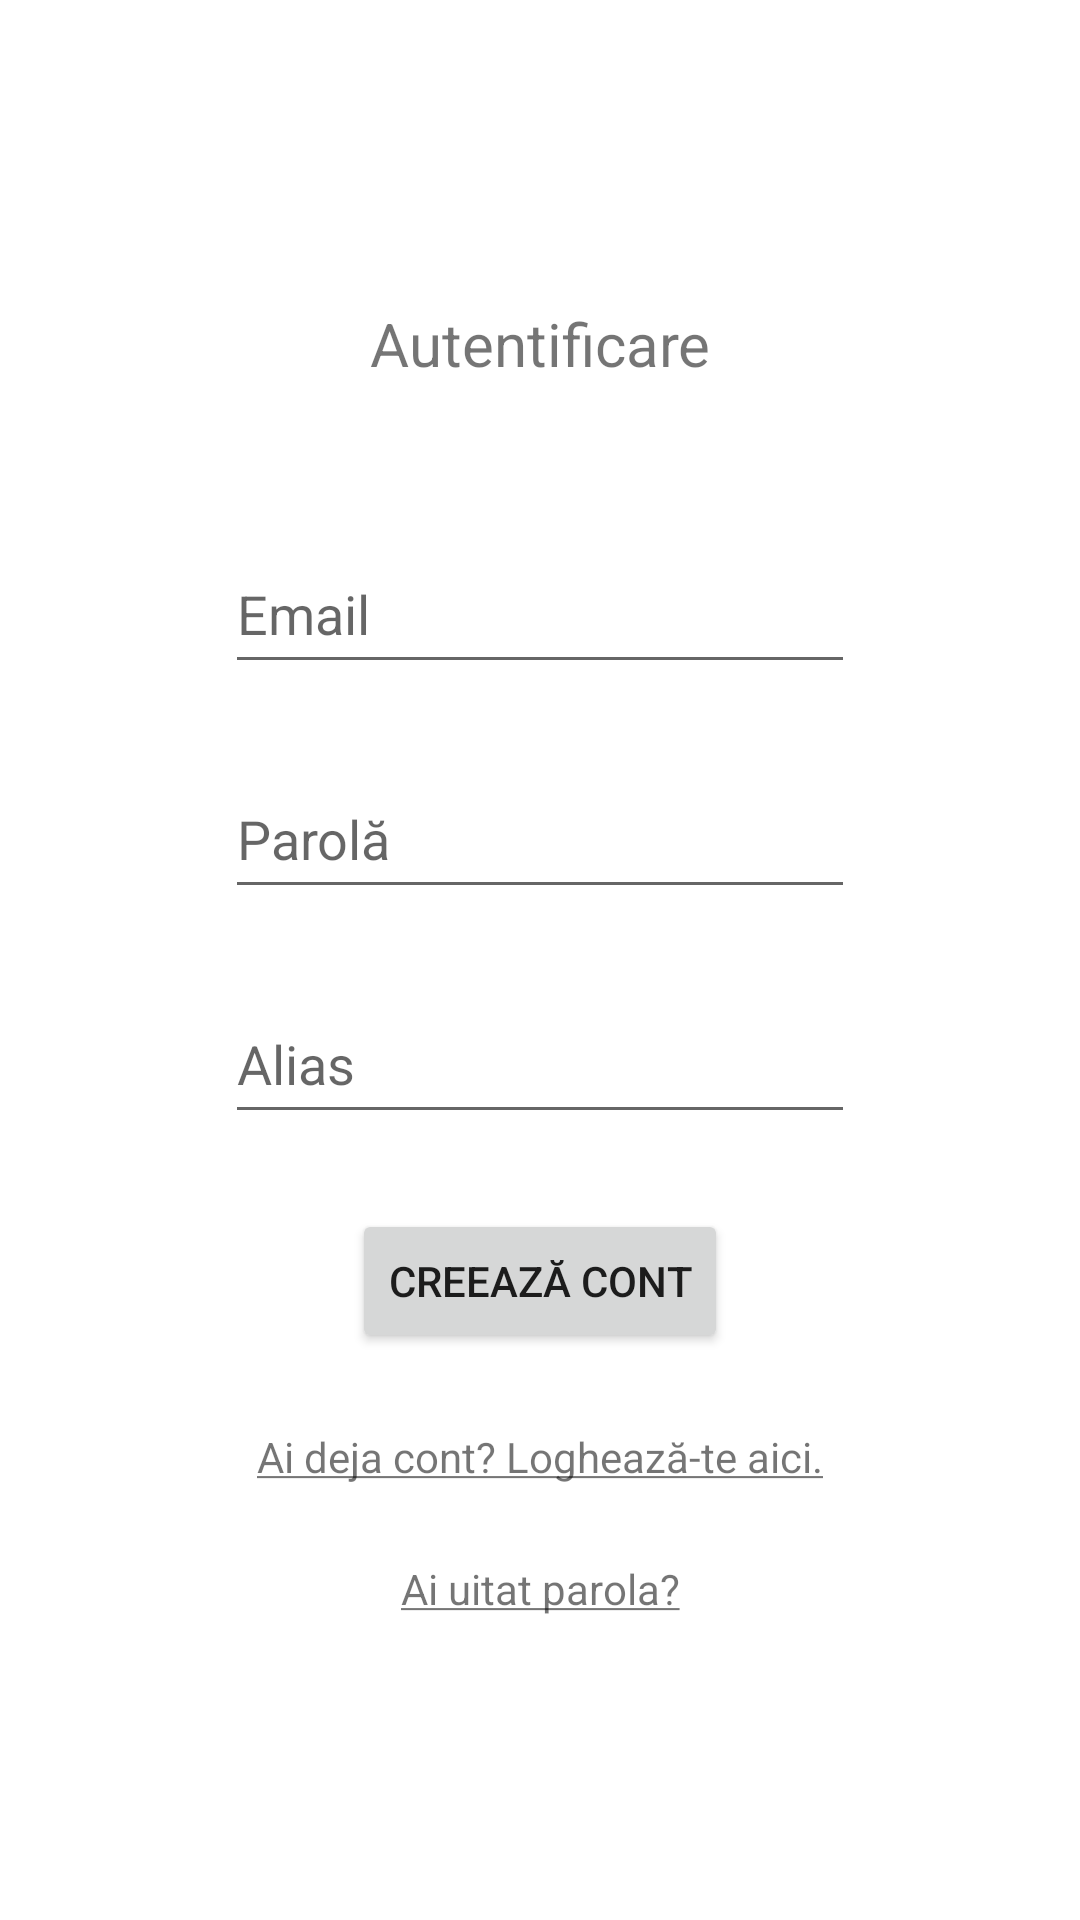

Write the Android layout XML for this screen, with the resource values it uses.
<!-- AndroidManifest.xml: application theme Theme.TownTrekker -->
<!-- res/layout/pagina_autentificare.xml -->
<?xml version="1.0" encoding="utf-8"?>
<androidx.core.widget.NestedScrollView xmlns:android="http://schemas.android.com/apk/res/android"
    xmlns:app="http://schemas.android.com/apk/res-auto"
    xmlns:tools="http://schemas.android.com/tools"
    android:layout_width="match_parent"
    android:layout_height="match_parent"
    tools:context=".pagini.auth.Autentificare" >

    <androidx.constraintlayout.widget.ConstraintLayout
        android:layout_width="match_parent"
        android:layout_height="match_parent"
        android:layout_gravity="center_vertical"
        android:layout_marginVertical="25dp">

        <TextView
            android:id="@+id/Auth_Titlu"
            android:layout_width="wrap_content"
            android:layout_height="wrap_content"
            android:text="@string/auth_titlu"
            android:textSize="20sp"
            app:layout_constraintEnd_toEndOf="parent"
            app:layout_constraintStart_toStartOf="parent"
            app:layout_constraintTop_toTopOf="parent" />

        <EditText
            android:id="@+id/Auth_Email"
            android:layout_width="wrap_content"
            android:layout_height="wrap_content"
            android:layout_marginTop="50dp"
            android:autofillHints="emailAddress"
            android:ems="10"
            android:hint="@string/hint_email"
            android:inputType="textEmailAddress"
            android:minHeight="50dp"
            app:layout_constraintEnd_toEndOf="parent"
            app:layout_constraintStart_toStartOf="parent"
            app:layout_constraintTop_toBottomOf="@+id/Auth_Titlu" />

        <FrameLayout
            android:id="@+id/Auth_Parola_Layout"
            android:layout_width="wrap_content"
            android:layout_height="wrap_content"
            android:layout_marginTop="25dp"
            app:layout_constraintEnd_toEndOf="parent"
            app:layout_constraintStart_toStartOf="parent"
            app:layout_constraintTop_toBottomOf="@+id/Auth_Email">

            <EditText
                android:id="@+id/Auth_Parola"
                android:layout_width="wrap_content"
                android:layout_height="wrap_content"
                android:autofillHints="password"
                android:ems="10"
                android:hint="@string/hint_parola"
                android:inputType="text|textPassword"
                android:minHeight="50dp"
                android:paddingEnd="42.5dp"
                android:singleLine="true"
                tools:ignore="RtlSymmetry" />

            <ImageButton
                android:id="@+id/Auth_Parola_Toggle"
                android:layout_width="30dp"
                android:layout_height="30dp"
                android:layout_gravity="end|center_vertical"
                android:layout_marginEnd="7.5dp"
                android:layout_marginBottom="2.5dp"
                android:background="#00000000"
                android:contentDescription="@string/logare_parola_toggle"
                android:scaleType="centerCrop"
                android:src="@drawable/icon_vis_on"
                tools:ignore="TouchTargetSizeCheck" />

        </FrameLayout>

        <EditText
            android:id="@+id/Auth_Alias"
            android:layout_width="wrap_content"
            android:layout_height="wrap_content"
            android:layout_marginTop="25dp"
            android:autofillHints="username"
            android:ems="10"
            android:hint="@string/auth_alias"
            android:inputType="textNoSuggestions"
            android:maxLength="15"
            android:minHeight="50dp"
            app:layout_constraintEnd_toEndOf="parent"
            app:layout_constraintStart_toStartOf="parent"
            app:layout_constraintTop_toBottomOf="@+id/Auth_Parola_Layout" />

        <Button
            android:id="@+id/Auth_Buton"
            android:layout_width="wrap_content"
            android:layout_height="wrap_content"
            android:layout_marginTop="25dp"
            android:text="@string/auth_buton"
            app:cornerRadius="8dp"
            app:layout_constraintEnd_toEndOf="parent"
            app:layout_constraintStart_toStartOf="parent"
            app:layout_constraintTop_toBottomOf="@+id/Auth_Alias" />

        <TextView
            android:id="@+id/Auth_to_Login"
            android:layout_width="wrap_content"
            android:layout_height="wrap_content"
            android:layout_marginTop="25dp"
            android:text="@string/to_login"
            app:layout_constraintEnd_toEndOf="parent"
            app:layout_constraintStart_toStartOf="parent"
            app:layout_constraintTop_toBottomOf="@+id/Auth_Buton" />

        <TextView
            android:id="@+id/Auth_to_Reset"
            android:layout_width="wrap_content"
            android:layout_height="wrap_content"
            android:layout_marginTop="25dp"
            android:text="@string/resetare_parola"
            app:layout_constraintEnd_toEndOf="parent"
            app:layout_constraintStart_toStartOf="parent"
            app:layout_constraintTop_toBottomOf="@+id/Auth_to_Login" />

    </androidx.constraintlayout.widget.ConstraintLayout>

</androidx.core.widget.NestedScrollView>
<!-- resources referenced by this layout -->
<resources>
  <string name="auth_alias">Alias</string>
  <string name="auth_buton">Creează cont</string>
  <string name="auth_titlu">Autentificare</string>
  <string name="hint_email">Email</string>
  <string name="hint_parola">Parolă</string>
  <string name="logare_parola_toggle">ascundere/afișare parolă</string>
  <string name="resetare_parola"><u>Ai uitat parola?</u></string>
  <string name="to_login"><u>Ai deja cont? Loghează-te aici.</u></string>
  <style name="Theme.TownTrekker" parent="Theme.MaterialComponents.DayNight">
          <item name="colorPrimary">#1976D2</item>
          <item name="colorPrimaryVariant">#1565C0</item>
          <item name="colorOnPrimary">@color/white</item>
  
          <item name="colorSecondary">#FFA000</item>
          <item name="colorSecondaryVariant">#FF8F00</item>
          <item name="colorOnSecondary">@color/black</item>
  
          <item name="colorAccent">#9C27B0</item>
  
          <item name="colorSurface">#F5F5F5</item>
          <item name="android:statusBarColor">#1976D2</item>
  
          <item name="android:windowBackground">@color/white</item>
      </style>
  <!-- not gathered from this repository: default colours our renderer supplied (Android Studio template values) -->
  <color name="black">#FF000000</color>
  <color name="white">#FFFFFFFF</color>
</resources>
